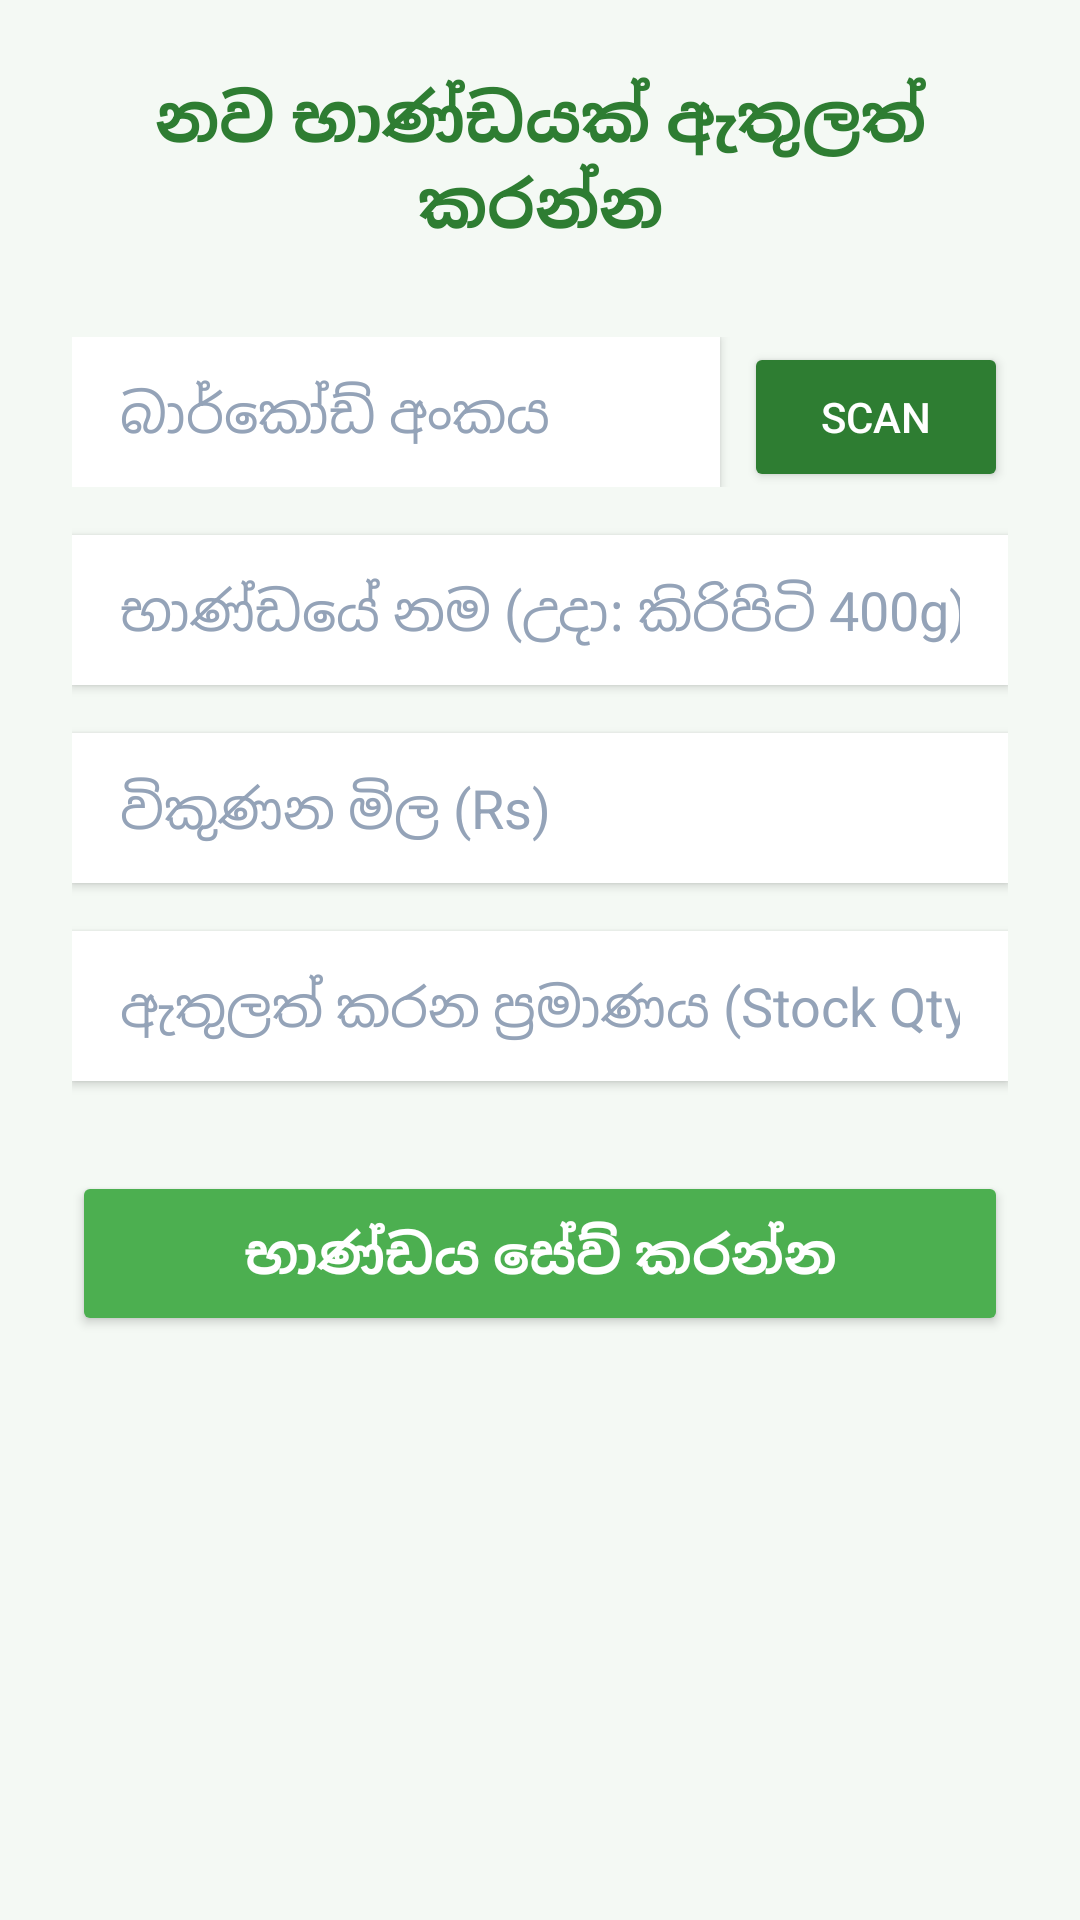

Here is an Android app screen rendered from its layout file. Give the layout XML and the strings, colors and styles it references.
<!-- AndroidManifest.xml: application theme Theme.PosSystem -->
<!-- res/layout/activity_add_item.xml -->
<?xml version="1.0" encoding="utf-8"?>
<LinearLayout xmlns:android="http://schemas.android.com/apk/res/android"
    android:layout_width="match_parent"
    android:layout_height="match_parent"
    android:orientation="vertical"
    android:background="#F4F9F4"
    android:padding="24dp">

    
    <TextView
        android:layout_width="match_parent"
        android:layout_height="wrap_content"
        android:text="නව භාණ්ඩයක් ඇතුලත් කරන්න"
        android:textSize="22sp"
        android:textStyle="bold"
        android:textColor="#2E7D32"
        android:layout_marginBottom="30dp"
        android:gravity="center"/>

    
    <LinearLayout
        android:layout_width="match_parent"
        android:layout_height="wrap_content"
        android:orientation="horizontal"
        android:layout_marginBottom="16dp">

        <EditText
            android:id="@+id/etAddBarcode"
            android:layout_width="0dp"
            android:layout_height="50dp"
            android:layout_weight="1"
            android:background="@android:color/white"
            android:elevation="2dp"
            android:hint="බාර්කෝඩ් අංකය"
            android:inputType="number"
            android:paddingStart="16dp"
            android:paddingEnd="16dp" />

        <Button
            android:id="@+id/btnScanBarcode"
            android:layout_width="wrap_content"
            android:layout_height="50dp"
            android:layout_marginStart="8dp"
            android:backgroundTint="#2E7D32"
            android:text="Scan"
            android:textColor="@android:color/white" />
    </LinearLayout>

    
    <EditText
        android:id="@+id/etAddName"
        android:layout_width="match_parent"
        android:layout_height="50dp"
        android:layout_marginBottom="16dp"
        android:background="@android:color/white"
        android:elevation="2dp"
        android:hint="භාණ්ඩයේ නම (උදා: කිරිපිටි 400g)"
        android:inputType="text"
        android:paddingStart="16dp"
        android:paddingEnd="16dp" />

    
    <EditText
        android:id="@+id/etAddPrice"
        android:layout_width="match_parent"
        android:layout_height="50dp"
        android:layout_marginBottom="16dp"
        android:background="@android:color/white"
        android:elevation="2dp"
        android:hint="විකුණන මිල (Rs)"
        android:inputType="numberDecimal"
        android:paddingStart="16dp"
        android:paddingEnd="16dp" />

    
    <EditText
        android:id="@+id/etAddStock"
        android:layout_width="match_parent"
        android:layout_height="50dp"
        android:layout_marginBottom="30dp"
        android:background="@android:color/white"
        android:elevation="2dp"
        android:hint="ඇතුලත් කරන ප්‍රමාණය (Stock Qty)"
        android:inputType="number"
        android:paddingStart="16dp"
        android:paddingEnd="16dp" />

    
    <Button
        android:id="@+id/btnSaveItem"
        android:layout_width="match_parent"
        android:layout_height="55dp"
        android:backgroundTint="#4CAF50"
        android:text="භාණ්ඩය සේව් කරන්න"
        android:textSize="18sp"
        android:textStyle="bold"
        android:textColor="@android:color/white" />

</LinearLayout>
<!-- resources referenced by this layout -->
<resources>
  <style name="Theme.PosSystem" parent="Base.Theme.PosSystem" />
  <style name="Base.Theme.PosSystem" parent="Theme.Material3.Light.NoActionBar">
          
          <item name="colorPrimary">@color/slate_primary</item>
          <item name="colorPrimaryVariant">@color/slate_surface</item>
          <item name="colorOnPrimary">@color/white</item>
          
          <item name="colorSecondary">@color/green_primary</item>
          <item name="colorSecondaryVariant">@color/green_primary_dark</item>
          <item name="colorOnSecondary">@color/white</item>
          
          <item name="colorSurface">@color/white</item>
          <item name="colorSurfaceContainer">@color/white</item>
          <item name="colorSurfaceContainerLow">@color/white</item>
          <item name="colorSurfaceContainerHigh">@color/white</item>
          <item name="colorSurfaceContainerHighest">@color/white</item>
          
          <item name="android:statusBarColor">@color/slate_primary</item>
          
          <item name="android:textColorHint">@color/text_hint</item>
          <item name="android:editTextColor">@color/text_primary</item>
          
          <item name="android:windowBackground">@color/green_bg_light</item>
      </style>
  <color name="slate_primary">#0F172A</color>
  <color name="slate_surface">#1E293B</color>
  <color name="white">#FFFFFF</color>
  <color name="green_primary">#059669</color>
  <color name="green_primary_dark">#047857</color>
  <color name="text_hint">#94A3B8</color>
  <color name="text_primary">#0F172A</color>
  <color name="green_bg_light">#F8FAFC</color>
</resources>
